Run: headless pygame with SDL's dummy video driver; simulated clock (each Clock.tick advances the game by its frame time, no real sleeping); random seed 0; keys injected as events and as key.get_pressed() state; mouse plan: one left click at the window centre at the start of phase 2, then a move to the lower-right quarter at the start of phase 3; restart key R tapped at the start of phases 3 and 4.
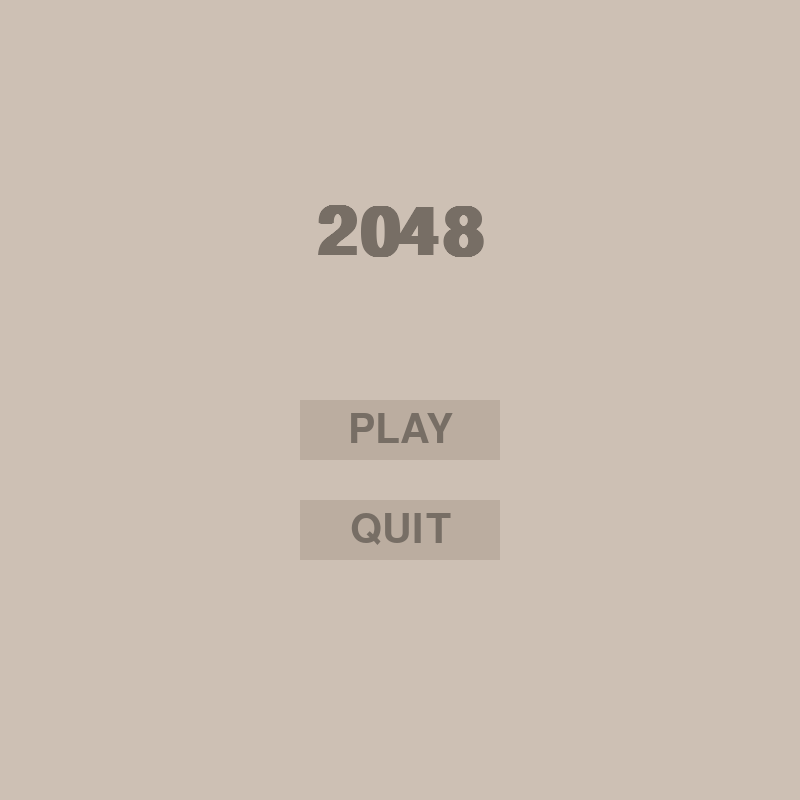
Frame 1 of 4 · flips 1–60 · no input
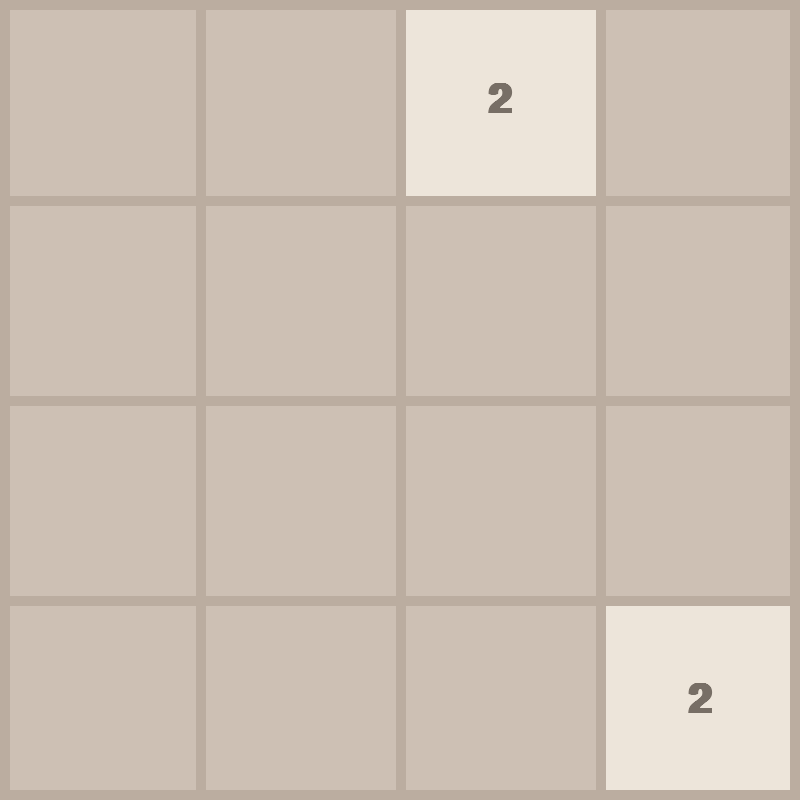
Frame 2 of 4 · flips 61–180 · clicked the window centre · tapped SPACE, RETURN · held RIGHT (→), D
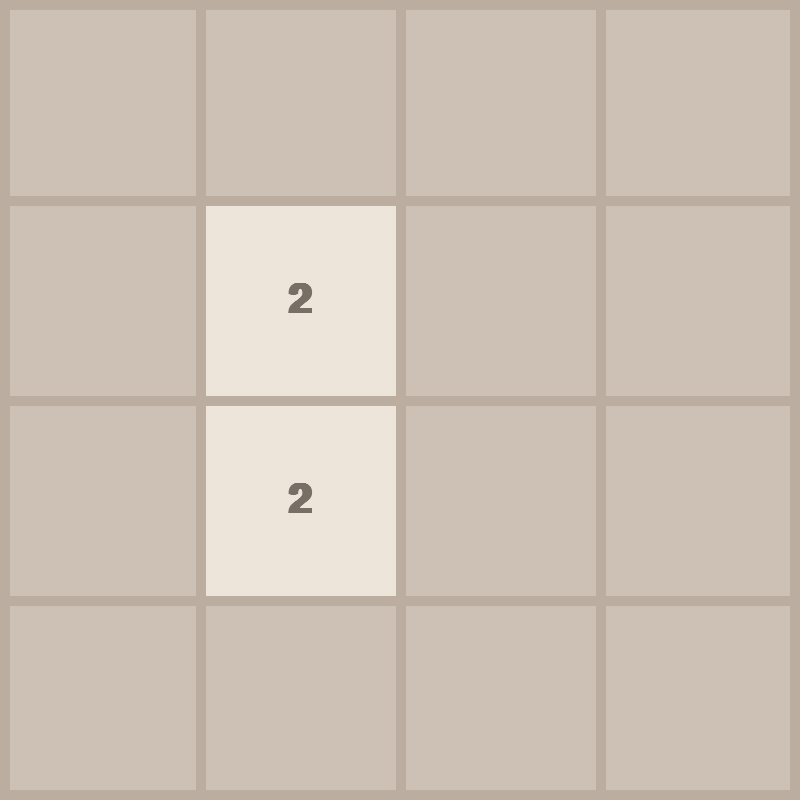
Frame 3 of 4 · flips 181–300 · moved the mouse to the lower-right quarter · tapped R · held DOWN (↓), S
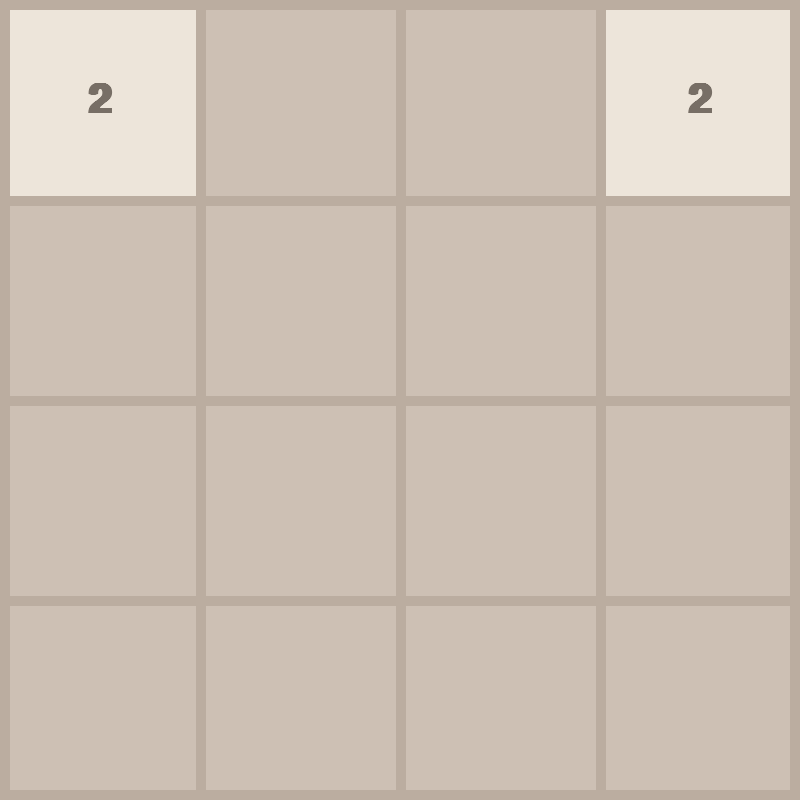
Frame 4 of 4 · flips 301–420 · tapped R · held LEFT (←), A, UP (↑), W

The pygame program that drew these frames:

import pygame
import random
import math

pygame.init()

FPS = 60

WIDTH, HEIGHT = 800, 800
ROWS = 4
COL = 4

RECT_HEIGHT = HEIGHT // ROWS # Height of each rectangle
RECT_WIDTH = WIDTH // COL # Width of each rectangle

OUTLINE_COLOR = (187, 173, 160) # Color of the outline of the rectangles
OUTLINE_THICKNESS = 10  # Thickness of the outline of the rectangles
BACKGROUND_COLOR = (205, 192, 180) # Background color of the window
FONT_COLOR = (119, 110, 101)

FONT = pygame.font.SysFont('comicsans', 60, bold=True)  # Font of the numbers
MOVE_VEL = 50   # Velocity of the movement of the numbers

WINDOW = pygame.display.set_mode((WIDTH, HEIGHT))   # Window object
pygame.display.set_caption('2048')  # Title of the window

class Tile:
    COLORS = [
        (237, 229, 218),
        (238, 225, 201),
        (243, 178, 122),
        (246, 150, 101),
        (247, 124, 95),
        (247, 95, 59),
        (237, 208, 115),
        (237, 204, 99),
        (236, 202, 80),
        (237, 200, 80),
        (237, 197, 63),
        (237, 194, 46),
    ]

    def __init__(self, value, row, col):    
        self.value = value  # Value of the tile
        self.row = row  # Row of the tile
        self.col = col  # Column of the tile
        self.x = col * RECT_WIDTH   # X position of the tile
        self.y = row * RECT_HEIGHT  # Y position of the tile
        

    def get_color(self):    # Get the color of the tile based on the value
        color_index = int(math.log2(self.value)) - 1    # Calculate the index of the color based on the value
        return self.COLORS[color_index]   # Return the color based on the index
    
    def draw(self, window): # Draw the tile
        color = self.get_color() # Get the color of the tile
        pygame.draw.rect(window, color, (self.x, self.y, RECT_WIDTH, RECT_HEIGHT))  # Draw the tile

        text = FONT.render(str(self.value), 1, FONT_COLOR) # Render the text of the value
        window.blit(text, (self.x + RECT_WIDTH // 2 - text.get_width() // 2, self.y + RECT_HEIGHT // 2 - text.get_height() // 2)) # Draw the text

    def set_pos(self, ceil= False): # Set the position of the tile
        if ceil:   # If ceil is True, round up the position
            self.row = math.ceil(self.y / RECT_HEIGHT)
            self.col = math.ceil(self.x / RECT_WIDTH) 
        else:
            self.row = math.floor(self.y / RECT_HEIGHT)
            self.col = math.floor(self.x / RECT_WIDTH)
        

    def move(self,delta): # Move the tile
        self.x += delta[0] # Move the tile in the x direction
        self.y += delta[1] # Move the tile in the y direction

def draw_grid(window): # Draw the grid of the window
    for row in range(1, ROWS): # Loop through the rows
        y = row * RECT_HEIGHT   # Calculate the y position of the horizontal lines
        pygame.draw.line(window, OUTLINE_COLOR, (0, y), (WIDTH, y), OUTLINE_THICKNESS)  # Draw the horizontal lines

    for col in range(1, COL): # Loop through the columns
        x = col * RECT_WIDTH    # Calculate the x position of the vertical lines
        pygame.draw.line(window, OUTLINE_COLOR, (x, 0), (x, HEIGHT), OUTLINE_THICKNESS) # Draw the vertical lines

    pygame.draw.rect(window, OUTLINE_COLOR, (0, 0, WIDTH, HEIGHT), OUTLINE_THICKNESS) # Draw the outline of the window

def draw(window, tiles): # Draw the window
    window.fill(BACKGROUND_COLOR) # Fill the window with the background color

    for tile in tiles.values(): # Loop through the tiles
        tile.draw(window)

    draw_grid(window) # Draw the grid
    pygame.display.update() # Update the window

def draw_pause_menu(window):
    window.fill(BACKGROUND_COLOR)
    
    title_font = pygame.font.SysFont('comicsans', 100, bold=True)
    button_font = pygame.font.SysFont('comicsans', 60)
    
    title_text = title_font.render("Paused", 1, FONT_COLOR)
    resume_text = button_font.render("RESUME", 1, FONT_COLOR)
    restart_text = button_font.render("RESTART", 1, FONT_COLOR)
    main_menu_text = button_font.render("MAIN MENU", 1, FONT_COLOR)
            
    title_y = HEIGHT // 4
    button_y = HEIGHT // 2 - 50

    resume_button = pygame.Rect(WIDTH // 2 - 150, button_y, 300, 60)
    restart_button = pygame.Rect(WIDTH // 2 - 150, button_y + 100, 300, 60)
    main_menu_button = pygame.Rect(WIDTH // 2 - 150, button_y + 200, 300, 60)
    
    mouse_pos = pygame.mouse.get_pos()
    
    if resume_button.collidepoint(mouse_pos):
        pygame.draw.rect(window, (150, 150, 150), resume_button)
    else:
        pygame.draw.rect(window, OUTLINE_COLOR, resume_button)
    
    if restart_button.collidepoint(mouse_pos):
        pygame.draw.rect(window, (150, 150, 150), restart_button)
    else:
        pygame.draw.rect(window, OUTLINE_COLOR, restart_button)
    
    if main_menu_button.collidepoint(mouse_pos):
        pygame.draw.rect(window, (150, 150, 150), main_menu_button)
    else:
        pygame.draw.rect(window, OUTLINE_COLOR, main_menu_button)
    
    window.blit(title_text, (WIDTH // 2 - title_text.get_width() // 2, title_y))
    window.blit(resume_text, (resume_button.x + resume_button.width // 2 - resume_text.get_width() // 2, resume_button.y + resume_button.height // 2 - resume_text.get_height() // 2))
    window.blit(restart_text, (restart_button.x + restart_button.width // 2 - restart_text.get_width() // 2, restart_button.y + restart_button.height // 2 - restart_text.get_height() // 2))
    window.blit(main_menu_text, (main_menu_button.x + main_menu_button.width // 2 - main_menu_text.get_width() // 2, main_menu_button.y + main_menu_button.height // 2 - main_menu_text.get_height() // 2))
    
    pygame.display.update()

def draw_game_over(window, background):
    window.blit(background, (0, 0))  # Use the captured background image
    
    title_font = pygame.font.SysFont('comicsans', 100, bold=True)
    button_font = pygame.font.SysFont('comicsans', 60)
    
    title_text = title_font.render("Game Over", 1, FONT_COLOR)
    title_outline = title_font.render("Game Over", 1, (0, 0, 0))  # Black outline
    restart_text = button_font.render("RESTART", 1, FONT_COLOR)
    main_menu_text = button_font.render("MAIN MENU", 1, FONT_COLOR)

    title_y = HEIGHT // 4
    button_y = HEIGHT // 2 - 50

    restart_button = pygame.Rect(WIDTH // 2 - 150, button_y, 300, 60)
    main_menu_button = pygame.Rect(WIDTH // 2 - 150, button_y + 100, 300, 60)
    
    mouse_pos = pygame.mouse.get_pos()
    
    if restart_button.collidepoint(mouse_pos):
        pygame.draw.rect(window, (150, 150, 150), restart_button)
    else:
        pygame.draw.rect(window, OUTLINE_COLOR, restart_button)
    
    if main_menu_button.collidepoint(mouse_pos):
        pygame.draw.rect(window, (150, 150, 150), main_menu_button)
    else:
        pygame.draw.rect(window, OUTLINE_COLOR, main_menu_button)
    
    # Draw the outline first
    window.blit(title_outline, (WIDTH // 2 - title_outline.get_width() // 2 - 2, title_y - 2))
    window.blit(title_outline, (WIDTH // 2 - title_outline.get_width() // 2 + 2, title_y - 2))
    window.blit(title_outline, (WIDTH // 2 - title_outline.get_width() // 2 - 2, title_y + 2))
    window.blit(title_outline, (WIDTH // 2 - title_outline.get_width() // 2 + 2, title_y + 2))
    
    # Draw the title text
    window.blit(title_text, (WIDTH // 2 - title_text.get_width() // 2, title_y))
    window.blit(restart_text, (restart_button.x + restart_button.width // 2 - restart_text.get_width() // 2, restart_button.y + restart_button.height // 2 - restart_text.get_height() // 2))
    window.blit(main_menu_text, (main_menu_button.x + main_menu_button.width // 2 - main_menu_text.get_width() // 2, main_menu_button.y + main_menu_button.height // 2 - main_menu_text.get_height() // 2))
    
    pygame.display.update()

def game_over_menu(window, background):
    run = True
    while run:
        draw_game_over(window, background)
        
        for event in pygame.event.get():
            if event.type == pygame.QUIT:
                run = False
                pygame.quit()
                return "quit"
            
            if event.type == pygame.MOUSEBUTTONDOWN:
                mouse_pos = pygame.mouse.get_pos()
                
                restart_button = pygame.Rect(WIDTH // 2 - 150, HEIGHT // 2 - 50, 300, 60)
                main_menu_button = pygame.Rect(WIDTH // 2 - 150, HEIGHT // 2 + 50, 300, 60)
                
                if restart_button.collidepoint(mouse_pos):
                    return "restart"
                if main_menu_button.collidepoint(mouse_pos):
                    return "main_menu"

def get_random_pos(tiles): # Get a random position for the tile
    row = None
    col = None
    while True:
        row = random.randrange(0, ROWS)
        col = random.randrange(0, COL)

        if f"{row}{col}" not in tiles:
            break
    
    return row, col

def move_tiles(window, tiles, clock, direction): # Move the tiles
    updated = True
    blocks = set()
    moved = False

    if direction == 'left': # If the direction is left
        sort_func = lambda x: x.col # Sort the tiles based on the column
        reverse = False # Reverse the sorting
        delta = (-MOVE_VEL, 0) # Set the delta of the movement
        boundary_check = lambda tile: tile.col == 0 # Check if the tile is at the boundary
        get_next_tile = lambda tile: tiles.get(f"{tile.row}{tile.col - 1}") # Get the next tile
        merge_check = lambda tile, next_tile: tile.x > next_tile.x + MOVE_VEL # Check if the tiles can merge
        move_check = lambda tile, next_tile: tile.x > next_tile.x + RECT_WIDTH + MOVE_VEL # Check if the tiles can move
        ceil = True

    elif direction == 'right':
        sort_func = lambda x: x.col
        reverse = True
        delta = (MOVE_VEL, 0)
        boundary_check = lambda tile: tile.col == COL - 1
        get_next_tile = lambda tile: tiles.get(f"{tile.row}{tile.col + 1}")
        merge_check = lambda tile, next_tile: tile.x < next_tile.x - MOVE_VEL
        move_check = lambda tile, next_tile: tile.x < next_tile.x - RECT_WIDTH - MOVE_VEL
        ceil = False

    elif direction == 'up':
        sort_func = lambda x: x.row
        reverse = False
        delta = (0, -MOVE_VEL)
        boundary_check = lambda tile: tile.row == 0
        get_next_tile = lambda tile: tiles.get(f"{tile.row - 1}{tile.col}")
        merge_check = lambda tile, next_tile: tile.y > next_tile.y + MOVE_VEL
        move_check = lambda tile, next_tile: tile.y > next_tile.y + RECT_HEIGHT + MOVE_VEL
        ceil = True
        
    elif direction == 'down':
        sort_func = lambda x: x.row
        reverse = True
        delta = (0, MOVE_VEL)
        boundary_check = lambda tile: tile.row == ROWS - 1
        get_next_tile = lambda tile: tiles.get(f"{tile.row + 1}{tile.col}")
        merge_check = lambda tile, next_tile: tile.y < next_tile.y - MOVE_VEL
        move_check = lambda tile, next_tile: tile.y < next_tile.y - RECT_HEIGHT - MOVE_VEL
        ceil = False
    
    while updated:
        clock.tick(FPS)
        updated = False
        sorted_tiles = sorted(tiles.values(), key=sort_func, reverse=reverse)

        for i, tile in enumerate(sorted_tiles): 

            if boundary_check(tile):
                continue

            next_tile = get_next_tile(tile)

            if not next_tile:
                tile.move(delta)
                moved = True
            elif (tile.value == next_tile.value and tile not in blocks and next_tile not in blocks):

                if merge_check(tile, next_tile):
                    tile.move(delta)
                    moved = True
                else:
                    next_tile.value *= 2
                    sorted_tiles.pop(i)
                    blocks.add(next_tile)
                    del tiles[f"{tile.row}{tile.col}"]  # Remove the merged tile from the tiles dictionary
                    moved = True

            elif move_check(tile, next_tile):
                tile.move(delta)
                moved = True
            else:
                continue
        
            tile.set_pos(ceil)
            updated = True
        update_tiles(window, tiles, sorted_tiles)
    
    if moved:
        return end_move(tiles)
    if len(tiles) == ROWS * COL and not can_move_or_merge(tiles):
        return "lost"
    return "continue"

def can_move_or_merge(tiles):
    for tile in tiles.values():
        # Check if any adjacent tiles can be merged
        for delta in [(-1, 0), (1, 0), (0, -1), (0, 1)]:
            neighbor_row = tile.row + delta[0]
            neighbor_col = tile.col + delta[1]
            neighbor_key = f"{neighbor_row}{neighbor_col}"
            if neighbor_key in tiles and tiles[neighbor_key].value == tile.value:
                return True
    return False

def end_move(tiles):
    if len(tiles) == ROWS * COL and not can_move_or_merge(tiles):
        return "lost"

    row, col = get_random_pos(tiles)
    tiles[f"{row}{col}"] = Tile(random.choice([2, 4]), row, col)
    return "continue"

def update_tiles(window, tiles, sorted_tiles):
    tiles.clear()
    for tile in sorted_tiles:
        tiles[f"{tile.row}{tile.col}"] = tile
    
    draw(window, tiles)

def generate_tiles():
    tiles = {}
    for _ in range(2):
        row, col = get_random_pos(tiles)
        tiles[f"{row}{col}"] = Tile(2, row, col)

    return tiles

def draw_main_menu(window):
    window.fill(BACKGROUND_COLOR)
    
    title_font = pygame.font.SysFont('comicsans', 100, bold=True)
    button_font = pygame.font.SysFont('comicsans', 60)
    
    title_text = title_font.render("2048", 1, FONT_COLOR)
    play_text = button_font.render("PLAY", 1, FONT_COLOR)
    quit_text = button_font.render("QUIT", 1, FONT_COLOR)

    play_button = pygame.Rect(WIDTH // 2 - 100, HEIGHT // 2, 200, 60)
    quit_button = pygame.Rect(WIDTH // 2 - 100, HEIGHT // 2 + 100, 200, 60)

    mouse_pos = pygame.mouse.get_pos()

    if play_button.collidepoint(mouse_pos):
        pygame.draw.rect(window, (150, 150, 150), play_button)
    else:
        pygame.draw.rect(window, OUTLINE_COLOR, play_button)
    
    if quit_button.collidepoint(mouse_pos):
        pygame.draw.rect(window, (150, 150, 150), quit_button)
    else:
        pygame.draw.rect(window, OUTLINE_COLOR, quit_button)
    
    window.blit(title_text, (WIDTH // 2 - title_text.get_width() // 2, HEIGHT // 4))
    window.blit(play_text, (play_button.x + play_button.width // 2 - play_text.get_width() // 2, play_button.y + play_button.height // 2 - play_text.get_height() // 2))
    window.blit(quit_text, (quit_button.x + quit_button.width // 2 - quit_text.get_width() // 2, quit_button.y + quit_button.height // 2 - quit_text.get_height() // 2))

    pygame.display.update()

def draw_win_screen(window, background):
    window.blit(background, (0, 0))  # Use the captured background image
    
    title_font = pygame.font.SysFont('comicsans', 100, bold=True)
    button_font = pygame.font.SysFont('comicsans', 60)
    
    title_text = title_font.render("YOU WIN!", 1, FONT_COLOR)
    restart_text = button_font.render("RESTART", 1, FONT_COLOR)
    main_menu_text = button_font.render("MAIN MENU", 1, FONT_COLOR)

    title_y = HEIGHT // 4
    button_y = HEIGHT // 2 - 50

    restart_button = pygame.Rect(WIDTH // 2 - 150, button_y, 300, 60)
    main_menu_button = pygame.Rect(WIDTH // 2 - 150, button_y + 100, 300, 60)
    
    mouse_pos = pygame.mouse.get_pos()
    
    if restart_button.collidepoint(mouse_pos):
        pygame.draw.rect(window, (150, 150, 150), restart_button)
    else:
        pygame.draw.rect(window, OUTLINE_COLOR, restart_button)
    
    if main_menu_button.collidepoint(mouse_pos):
        pygame.draw.rect(window, (150, 150, 150), main_menu_button)
    else:
        pygame.draw.rect(window, OUTLINE_COLOR, main_menu_button)
    
    window.blit(title_text, (WIDTH // 2 - title_text.get_width() // 2, title_y))
    window.blit(restart_text, (restart_button.x + restart_button.width // 2 - restart_text.get_width() // 2, restart_button.y + restart_button.height // 2 - restart_text.get_height() // 2))
    window.blit(main_menu_text, (main_menu_button.x + main_menu_button.width // 2 - main_menu_text.get_width() // 2, main_menu_button.y + main_menu_button.height // 2 - main_menu_text.get_height() // 2))
    
    pygame.display.update()

def win_menu(window, background):
    run = True
    while run:
        draw_win_screen(window, background)
        
        for event in pygame.event.get():
            if event.type == pygame.QUIT:
                run = False
                pygame.quit()
                return "quit"
            
            if event.type == pygame.MOUSEBUTTONDOWN:
                mouse_pos = pygame.mouse.get_pos()
                
                restart_button = pygame.Rect(WIDTH // 2 - 150, HEIGHT // 2 - 50, 300, 60)
                main_menu_button = pygame.Rect(WIDTH // 2 - 150, HEIGHT // 2 + 50, 300, 60)
                
                if restart_button.collidepoint(mouse_pos):
                    return "restart"
                if main_menu_button.collidepoint(mouse_pos):
                    return "main_menu"

def check_win(tiles):
    for tile in tiles.values():
        if tile.value == 2048:
            return True
    return False

def main_menu(window):
    run = True
    while run:
        draw_main_menu(window)
        
        for event in pygame.event.get():
            if event.type == pygame.QUIT:
                run = False
                pygame.quit()
                return False
            
            if event.type == pygame.MOUSEBUTTONDOWN:
                mouse_pos = pygame.mouse.get_pos()
                
                play_button = pygame.Rect(WIDTH // 2 - 100, HEIGHT // 2, 200, 60)
                quit_button = pygame.Rect(WIDTH // 2 - 100, HEIGHT // 2 + 100, 200, 60)
                
                if play_button.collidepoint(mouse_pos):
                    return True
                if quit_button.collidepoint(mouse_pos):
                    run = False
                    pygame.quit()
                    return False

def pause_menu(window):
    run = True
    while run:
        draw_pause_menu(window)
        
        for event in pygame.event.get():
            if event.type == pygame.QUIT:
                run = False
                pygame.quit()
                return "quit"
            
            if event.type == pygame.MOUSEBUTTONDOWN:
                mouse_pos = pygame.mouse.get_pos()
                
                resume_button = pygame.Rect(WIDTH // 2 - 150, HEIGHT // 2 - 50, 300, 60)
                restart_button = pygame.Rect(WIDTH // 2 - 150, HEIGHT // 2 + 50, 300, 60)
                main_menu_button = pygame.Rect(WIDTH // 2 - 150, HEIGHT // 2 + 150, 300, 60)
                
                if resume_button.collidepoint(mouse_pos):
                    return "resume"
                if restart_button.collidepoint(mouse_pos):
                    return "restart"
                if main_menu_button.collidepoint(mouse_pos):
                    return "main_menu"

def main(window):
    while True:
        if not main_menu(window):
            return
                           
        clock = pygame.time.Clock() # Clock object to control the FPS
        run = True  # Main loop flag
        
        tiles = generate_tiles() # Create the tiles
        result = "continue"  # Initialize result variable

        while run:
            clock.tick(FPS) # Control the FPS

            for event in pygame.event.get():
                if event.type == pygame.QUIT:
                    run = False
                    break
                
                elif event.type == pygame.KEYDOWN:
                    if event.key == pygame.K_p:
                        result = pause_menu(window)
                        if result == "resume":
                            continue
                        elif result == "restart":
                            tiles = generate_tiles()
                        elif result == "main_menu":
                            main_menu(window)
                            
                    elif event.key == pygame.K_r:
                        tiles = generate_tiles()
                    elif event.key == pygame.K_a or event.key == pygame.K_LEFT:
                        result = move_tiles(window, tiles, clock, 'left')
                    elif event.key == pygame.K_d or event.key == pygame.K_RIGHT:
                        result = move_tiles(window, tiles, clock, 'right')
                    elif event.key == pygame.K_w or event.key == pygame.K_UP:
                        result = move_tiles(window, tiles, clock, 'up')
                    elif event.key == pygame.K_s or event.key == pygame.K_DOWN:
                        result = move_tiles(window, tiles, clock, 'down')

                if result == "lost":
                    background = window.copy()  # Capture the current screen
                    result = game_over_menu(window, background)
                    if result == "restart":
                        tiles = generate_tiles()
                    elif result == "main_menu":
                        main_menu(window)
                
                if check_win(tiles):
                    background = window.copy()  # Capture the current screen
                    result = win_menu(window, background)
                    if result == "restart":
                        tiles = generate_tiles()
                    elif result == "main_menu":
                        main_menu(window)

            draw(window, tiles) # Draw the window
 
        pygame.quit()

if __name__ == '__main__':
    main(WINDOW)
